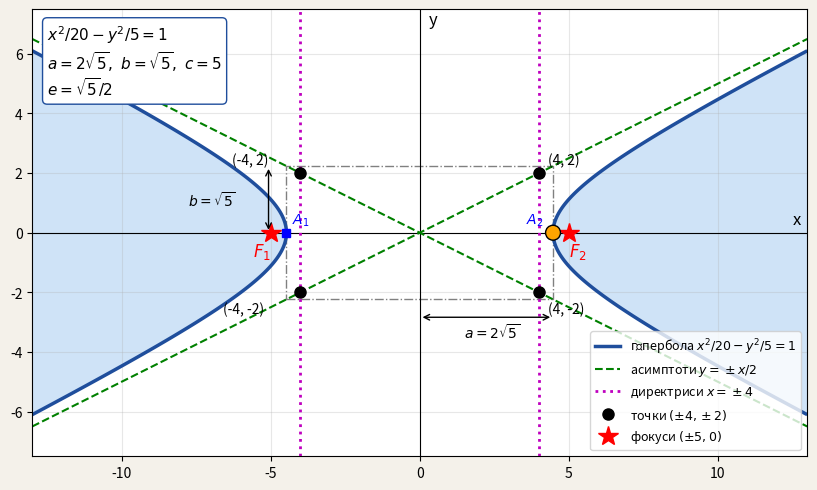

Generate this figure with matplotlib:
from sympy import *
import numpy as np
import matplotlib.pyplot as plt
import matplotlib.animation as animation
from matplotlib.patches import Rectangle

x, y = symbols('x y')
a, b, c, e = symbols('a b c e', positive=True)


# ---------------- 1.43 ----------------
# Скласти рівняння гіперболи x^2/a^2 - y^2/b^2 = 1, знаючи чотири точки (±4, ±2)
# перетину її директрис і асимптот.
#
# Директриси:  x = a/e,  x = -a/e
# Асимптоти:   y = (b/a)x,  y = -(b/a)x
# Зв'язок:     c^2 = a^2 + b^2,  e = c/a
#
# Кожна точка лежить на одній директрисі й одній асимптоті:
#   (4, 2):   x = a/e,   y = (b/a)x
#   (4, -2):  x = a/e,   y = -(b/a)x
#   (-4, 2):  x = -a/e,  y = -(b/a)x
#   (-4, -2): x = -a/e,  y = (b/a)x
# Підставляємо всі 4 точки і отримуємо систему:
system = [Eq(4, a/e), Eq(2, b/a*4),
          Eq(4, a/e), Eq(-2, -b/a*4),
          Eq(-4, -a/e), Eq(2, -b/a*(-4)),
          Eq(-4, -a/e), Eq(-2, b/a*(-4)),
          Eq(c**2, a**2 + b**2),
          Eq(e, c/a)]
print('1.43    система:')
for eq in system:
    print('           ', eq)

sol = solve(system, [a, b, c, e])
A, B, C, E = sol[0]
print('        a =', A, ', b =', B, ', c =', C, ', e =', E)
print('        a^2 =', A**2, ', b^2 =', B**2)
print('        рівняння гіперболи:', Eq(x**2/A**2 - y**2/B**2, 1))
print('        директриси: x = ±', A/E, ',  асимптоти: y = ±', B/A, '* x')
print('        фокуси: (±', C, ', 0)')

# Перевірка: підставляємо знайдені a, b, e у праву частину рівнянь директрис і асимптот
print('        перевірка (4, 2):  x =', (A/E), ', y =', B/A*4)
print('        перевірка (-4, -2): x =', (-A/E), ', y =', B/A*(-4))


# ---------------- Зображення ----------------
a1 = float(A)
b1 = float(B)
c1 = float(C)
d1 = float(A/E)                                  # директриси x = ±4

fig = plt.figure(figsize=(10, 6.5), facecolor='#f4f1ea')
ax = plt.axes(xlim=(-13, 13), ylim=(-7.5, 7.5))
ax.set_aspect('equal')
ax.grid(True, alpha=0.3)

# Гіпербола як лінія рівня x^2/20 - y^2/5 = 1, внутрішня область залита
X, Y = np.meshgrid(np.linspace(-13, 13, 500), np.linspace(-7.5, 7.5, 400))
Z = X**2/a1**2 - Y**2/b1**2
ax.contourf(X, Y, Z, [1, 100], colors=['#cfe3f7'])
ax.contour(X, Y, Z, [1], colors=['#1f4e9c'], linewidths=2.5)
ax.plot([], [], color='#1f4e9c', lw=2.5, label='гіпербола $x^2/20-y^2/5=1$')

# Основний прямокутник 2a x 2b — його діагоналі лежать на асимптотах
rect = Rectangle((-a1, -b1), 2*a1, 2*b1, fill=False, ec='gray', ls='-.')
ax.add_patch(rect)

# Осі координат
ax.plot([-13, 13], [0, 0], 'k', lw=0.8)
ax.plot([0, 0], [-7.5, 7.5], 'k', lw=0.8)
ax.text(12.5, 0.3, 'x', fontsize=12)
ax.text(0.3, 7, 'y', fontsize=12)

# Асимптоти y = ±x/2
xa = np.linspace(-13, 13, 2)
ax.plot(xa, b1/a1*xa, 'g--', label='асимптоти $y=\\pm x/2$')
ax.plot(xa, -b1/a1*xa, 'g--')

# Директриси x = ±4
ax.plot([d1, d1], [-7.5, 7.5], 'm:', lw=2, label='директриси $x=\\pm4$')
ax.plot([-d1, -d1], [-7.5, 7.5], 'm:', lw=2)

# Задані точки (±4, ±2)
ax.plot([4, 4, -4, -4], [2, -2, 2, -2], 'ko', ms=8, label='точки $(\\pm4, \\pm2)$')
ax.text(4.3, 2.3, '(4, 2)')
ax.text(4.3, -2.7, '(4, -2)')
ax.text(-6.3, 2.3, '(-4, 2)')
ax.text(-6.6, -2.7, '(-4, -2)')

# Вершини і фокуси
ax.plot([a1, -a1], [0, 0], 'bs')
ax.text(a1 - 0.9, 0.3, '$A_2$', color='b')
ax.text(-a1 + 0.2, 0.3, '$A_1$', color='b')
ax.plot([c1, -c1], [0, 0], 'r*', ms=15, label='фокуси $(\\pm5, 0)$')
ax.text(c1, -0.8, '$F_2$', color='r', fontsize=12)
ax.text(-c1 - 0.6, -0.8, '$F_1$', color='r', fontsize=12)

# Півосі a і b
ax.annotate('', xy=(a1, -b1 - 0.6), xytext=(0, -b1 - 0.6), arrowprops=dict(arrowstyle='<->'))
ax.text(1.5, -b1 - 1.3, '$a=2\\sqrt{5}$')
ax.annotate('', xy=(-a1 - 0.6, b1), xytext=(-a1 - 0.6, 0), arrowprops=dict(arrowstyle='<->'))
ax.text(-a1 - 3.3, 0.9, '$b=\\sqrt{5}$')

# Рамка з відповіддю
bbox_properties = dict(boxstyle='round', fc='white', ec='#1f4e9c')
ax.text(-12.5, 4.6, '$x^2/20-y^2/5=1$\n$a=2\\sqrt{5},\\ b=\\sqrt{5},\\ c=5$\n$e=\\sqrt{5}/2$',
        fontsize=11, bbox=bbox_properties)
ax.legend(loc='lower right', fontsize=9)


# ---------------- Анімація ----------------
# Точка M рухається по правій гілці знизу вгору, потім по лівій згори вниз.
# Фокальні радіуси r1 = |F1M| і r2 = |F2M| змінюються, а |r1 - r2| = 2a лишається сталим.
N = 100                                          # кадрів на одну гілку
line_r1, = ax.plot([], [], color='orange', lw=2)
line_r2, = ax.plot([], [], color='purple', lw=2)
trail, = ax.plot([], [], color='orange', lw=4, alpha=0.4)
pc = plt.Circle((a1, 0), 0.25, fc='orange', ec='k', zorder=5)
ax.add_patch(pc)


def redraw(i):
    if i < N:                                    # права гілка: y від -6 до 6
        yy = np.linspace(-6, -6 + 12*i/(N - 1), i + 1)
        xx = a1*np.sqrt(1 + yy**2/b1**2)
    else:                                        # ліва гілка: y від 6 до -6
        yy = np.linspace(6, 6 - 12*(i - N)/(N - 1), i - N + 1)
        xx = -a1*np.sqrt(1 + yy**2/b1**2)
    xm = xx[-1]                                  # поточне положення точки M
    ym = yy[-1]
    trail.set_data(xx, yy)
    pc.center = (xm, ym)
    line_r1.set_data([-c1, xm], [0, ym])
    line_r2.set_data([c1, xm], [0, ym])
    r1 = np.sqrt((xm + c1)**2 + ym**2)
    r2 = np.sqrt((xm - c1)**2 + ym**2)
    ax.set_title('r1 = ' + str(round(r1, 3)) + ',   r2 = ' + str(round(r2, 3)) +
                 ',   |r1 - r2| = ' + str(round(abs(r1 - r2), 3)) +
                 ' = 2a = ' + str(round(2*a1, 3)))


anim = animation.FuncAnimation(fig, redraw, frames=2*N, interval=40)
plt.show()
